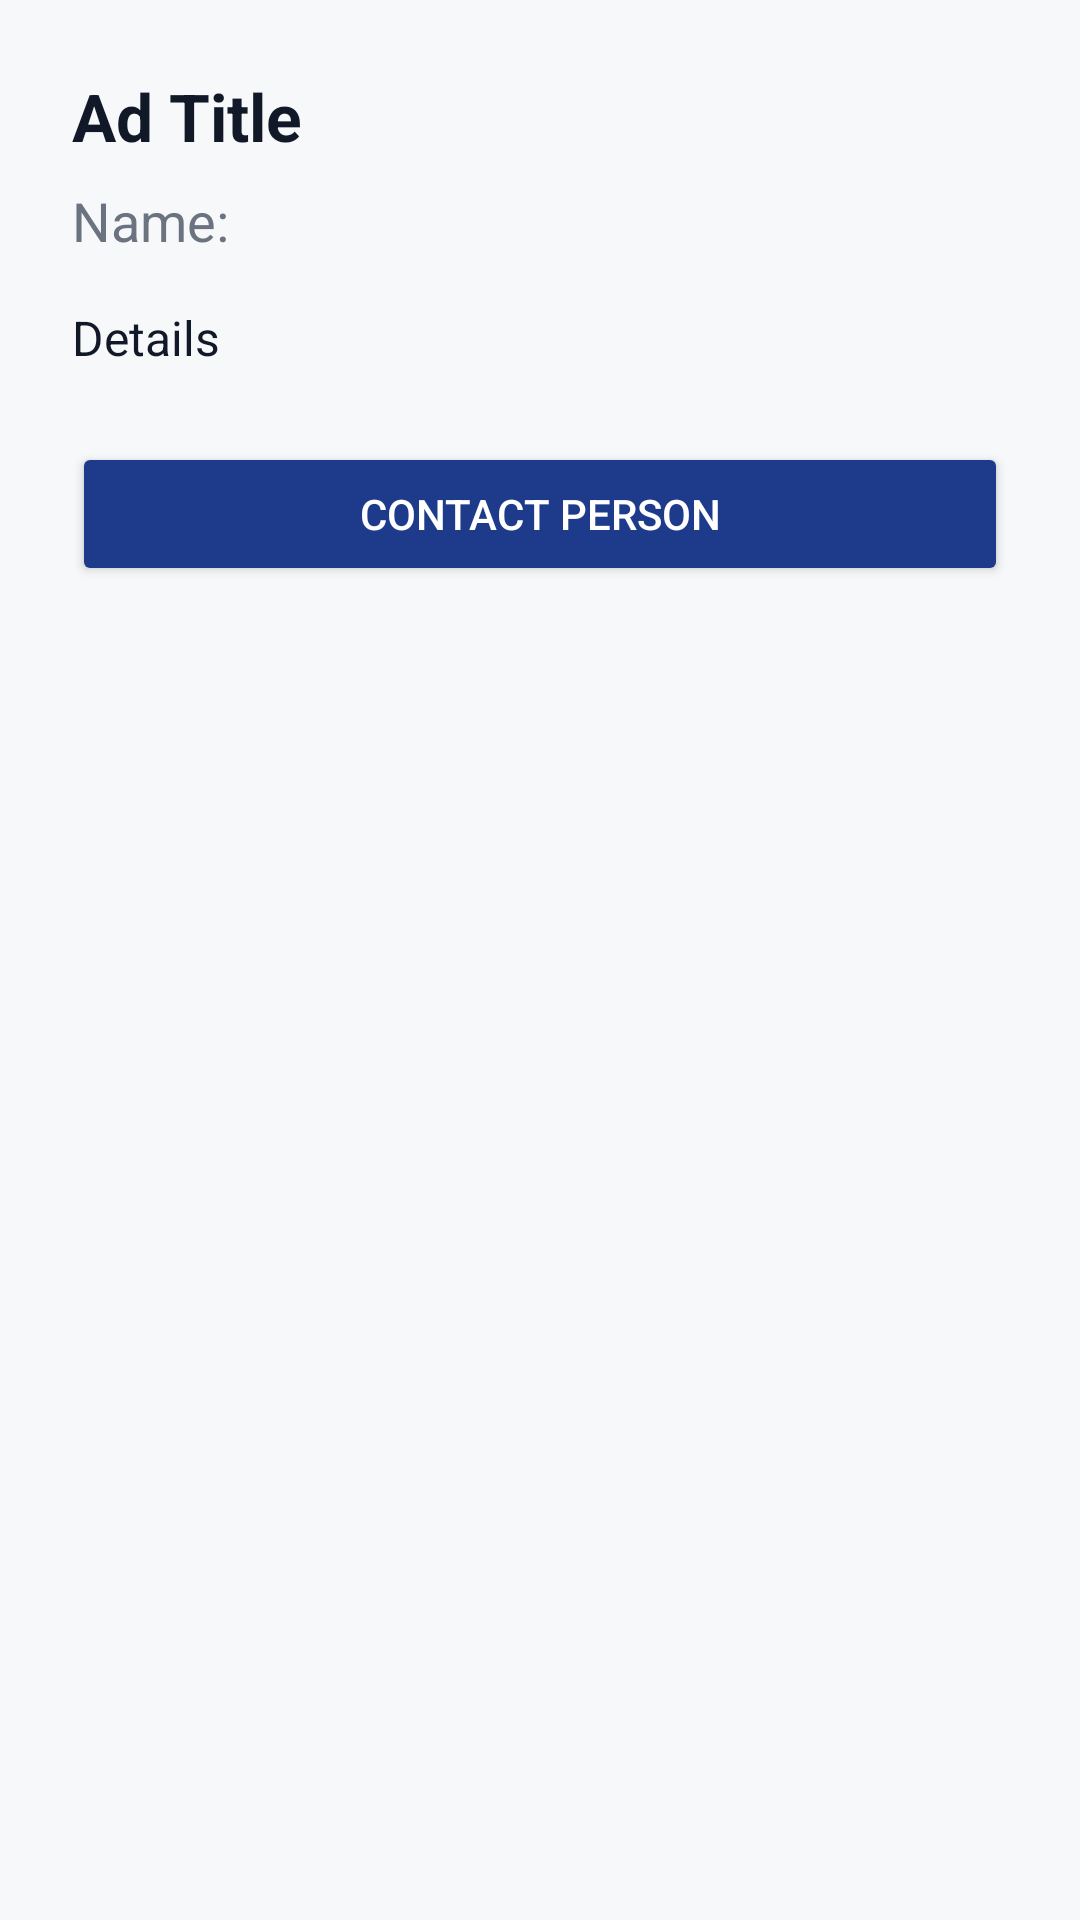

This screen was rendered from an Android layout file. Write that file and the resources it references.
<!-- AndroidManifest.xml: activity theme Theme.FlatMate -->
<!-- res/layout/activity_ad_detail.xml -->
<LinearLayout xmlns:android="http://schemas.android.com/apk/res/android"
    android:layout_width="match_parent"
    android:layout_height="match_parent"
    android:orientation="vertical"
    android:background="@color/colorBackground"
    android:padding="24dp">

    <TextView
        android:id="@+id/adTitleTextView"
        android:layout_width="match_parent"
        android:layout_height="wrap_content"
        android:text="Ad Title"
        android:textSize="22sp"
        android:textColor="@color/textPrimary"
        android:textStyle="bold" />

    <TextView
        android:id="@+id/adNameTextView"
        android:layout_width="match_parent"
        android:layout_height="wrap_content"
        android:text="Name:"
        android:textSize="18sp"
        android:textColor="@color/textMuted"
        android:layout_marginTop="8dp" />

    <TextView
        android:id="@+id/adDetailsTextView"
        android:layout_width="match_parent"
        android:layout_height="wrap_content"
        android:text="Details"
        android:textSize="16sp"
        android:textColor="@color/textPrimary"
        android:layout_marginTop="16dp" />

    <Button
        android:id="@+id/contactButton"
        android:layout_width="match_parent"
        android:layout_height="wrap_content"
        android:text="Contact Person"
        android:textColor="@android:color/white"
        android:backgroundTint="@color/colorPrimary"
        android:layout_marginTop="24dp" />
</LinearLayout>
<!-- resources referenced by this layout -->
<resources>
  <color name="colorBackground">#F7F8FA</color>
  <color name="colorPrimary">#1E3A8A</color>
  <color name="textMuted">#6B7280</color>
  <color name="textPrimary">#111827</color>
  <style name="Theme.FlatMate" parent="Theme.MaterialComponents.DayNight.NoActionBar">
          
          <item name="colorPrimary">@color/colorPrimary</item>
          <item name="colorPrimaryVariant">@color/colorPrimary</item>
          <item name="colorOnPrimary">@android:color/white</item>
  
          
          <item name="colorSecondary">@color/colorSecondary</item>
          <item name="colorOnSecondary">@android:color/white</item>
  
          
          <item name="android:colorBackground">@color/colorBackground</item>
          <item name="colorSurface">@color/colorSurface</item>
  
          
          <item name="android:textColorPrimary">@color/textPrimary</item>
          <item name="android:textColorSecondary">@color/textMuted</item>
  
          </style>
  <color name="colorSecondary">#10B981</color>
  <color name="colorSurface">#FFFFFF</color>
</resources>
